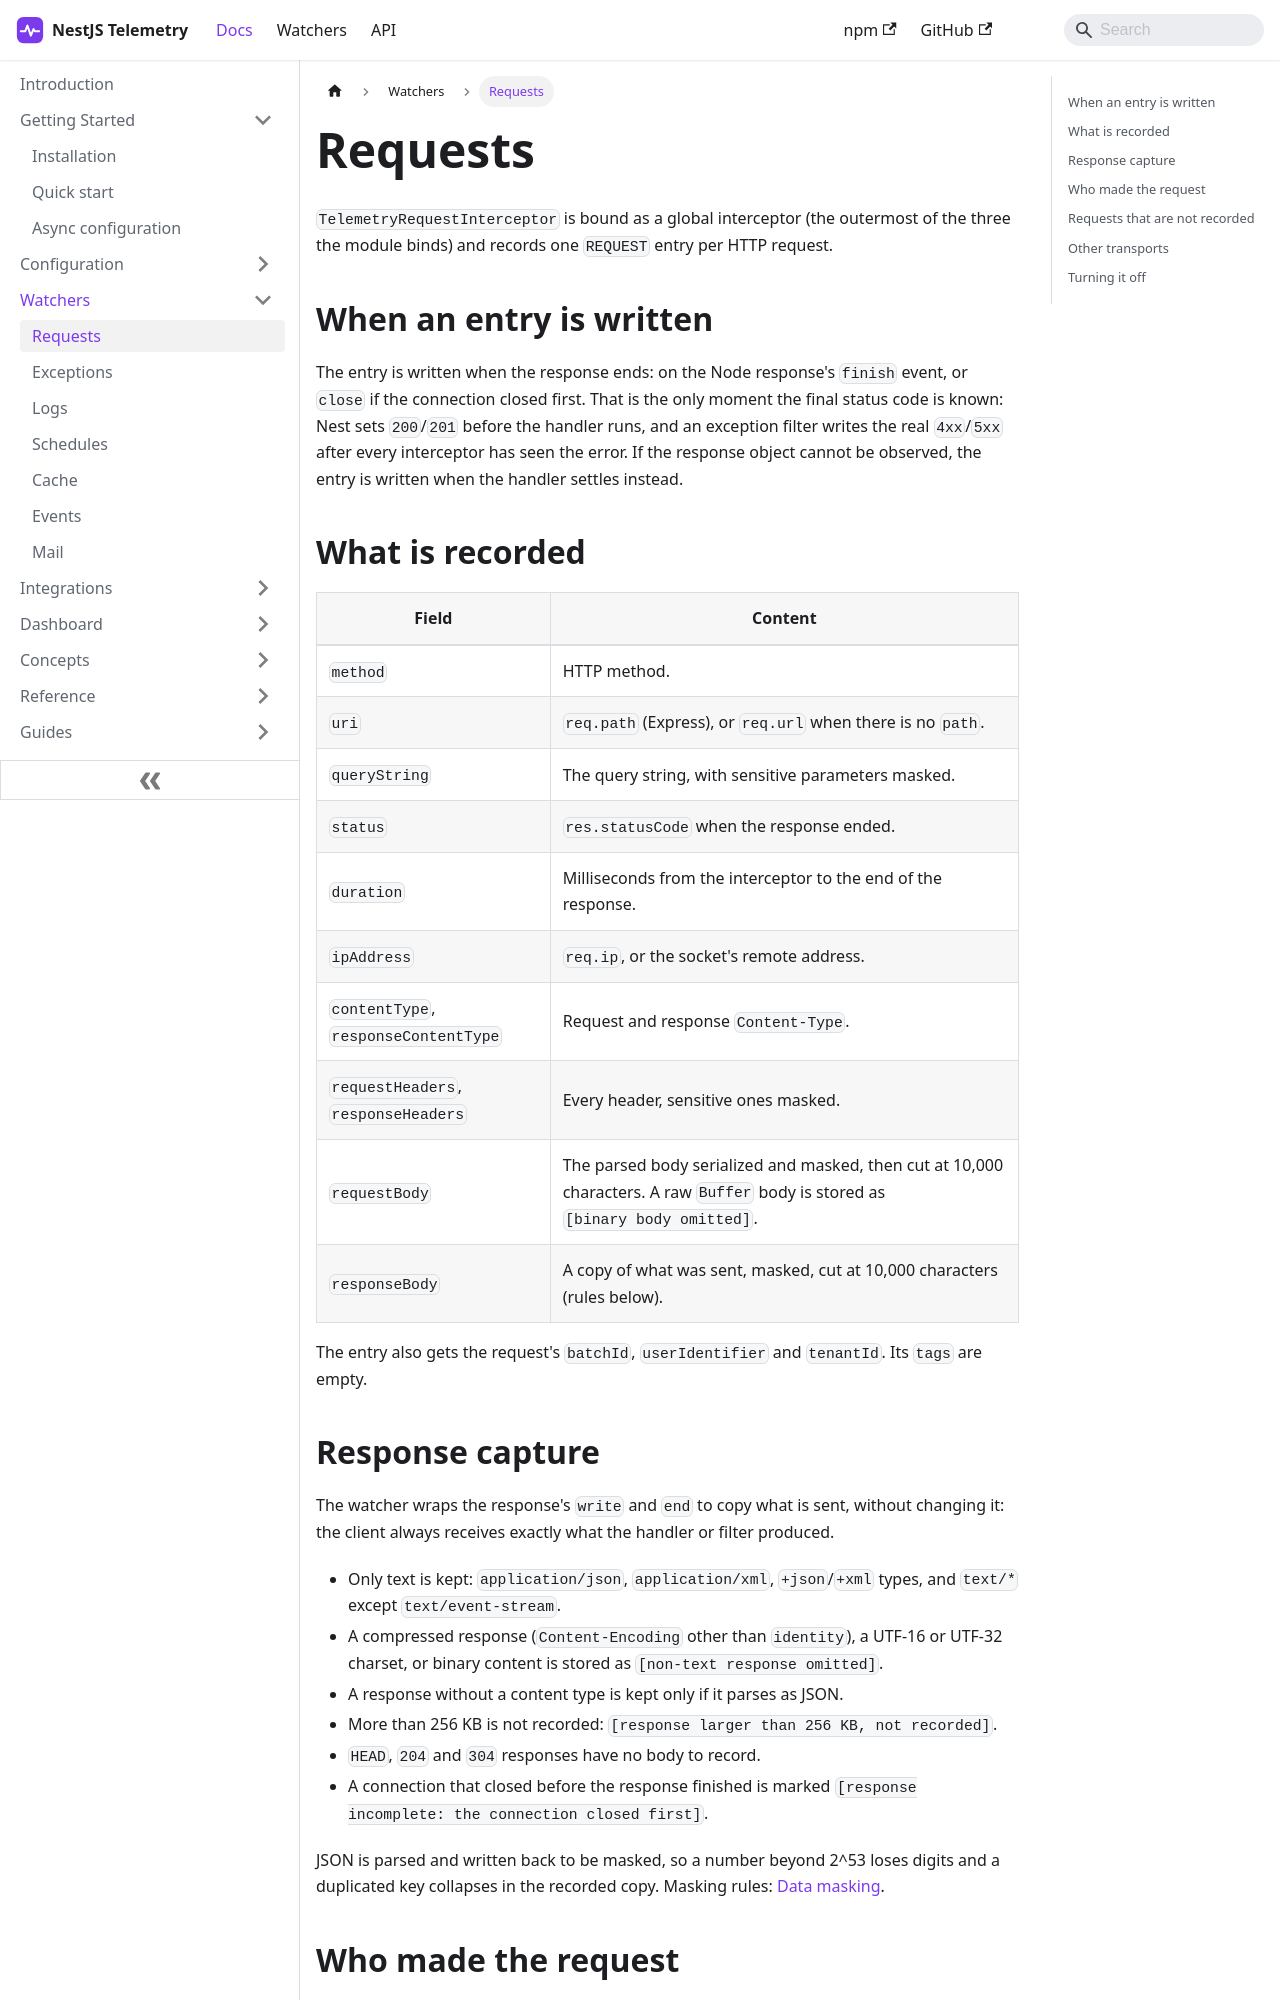

repository: sergiodm92/nestjs-telemetry · page: docs/watchers/requests.html · generator: docusaurus

---
title: Requests
description: What the request watcher records for each HTTP request, when it records it, how responses are captured and masked, and which requests it never sees.
---

`TelemetryRequestInterceptor` is bound as a global interceptor (the outermost of the three the module binds) and records one `REQUEST` entry per HTTP request.

## When an entry is written

The entry is written when the response ends: on the Node response's `finish` event, or `close` if the connection closed first. That is the only moment the final status code is known: Nest sets `200`/`201` before the handler runs, and an exception filter writes the real `4xx`/`5xx` after every interceptor has seen the error. If the response object cannot be observed, the entry is written when the handler settles instead.

## What is recorded

| Field | Content |
| --- | --- |
| `method` | HTTP method. |
| `uri` | `req.path` (Express), or `req.url` when there is no `path`. |
| `queryString` | The query string, with sensitive parameters masked. |
| `status` | `res.statusCode` when the response ended. |
| `duration` | Milliseconds from the interceptor to the end of the response. |
| `ipAddress` | `req.ip`, or the socket's remote address. |
| `contentType`, `responseContentType` | Request and response `Content-Type`. |
| `requestHeaders`, `responseHeaders` | Every header, sensitive ones masked. |
| `requestBody` | The parsed body serialized and masked, then cut at 10,000 characters. A raw `Buffer` body is stored as `[binary body omitted]`. |
| `responseBody` | A copy of what was sent, masked, cut at 10,000 characters (rules below). |

The entry also gets the request's `batchId`, `userIdentifier` and `tenantId`. Its `tags` are empty.
